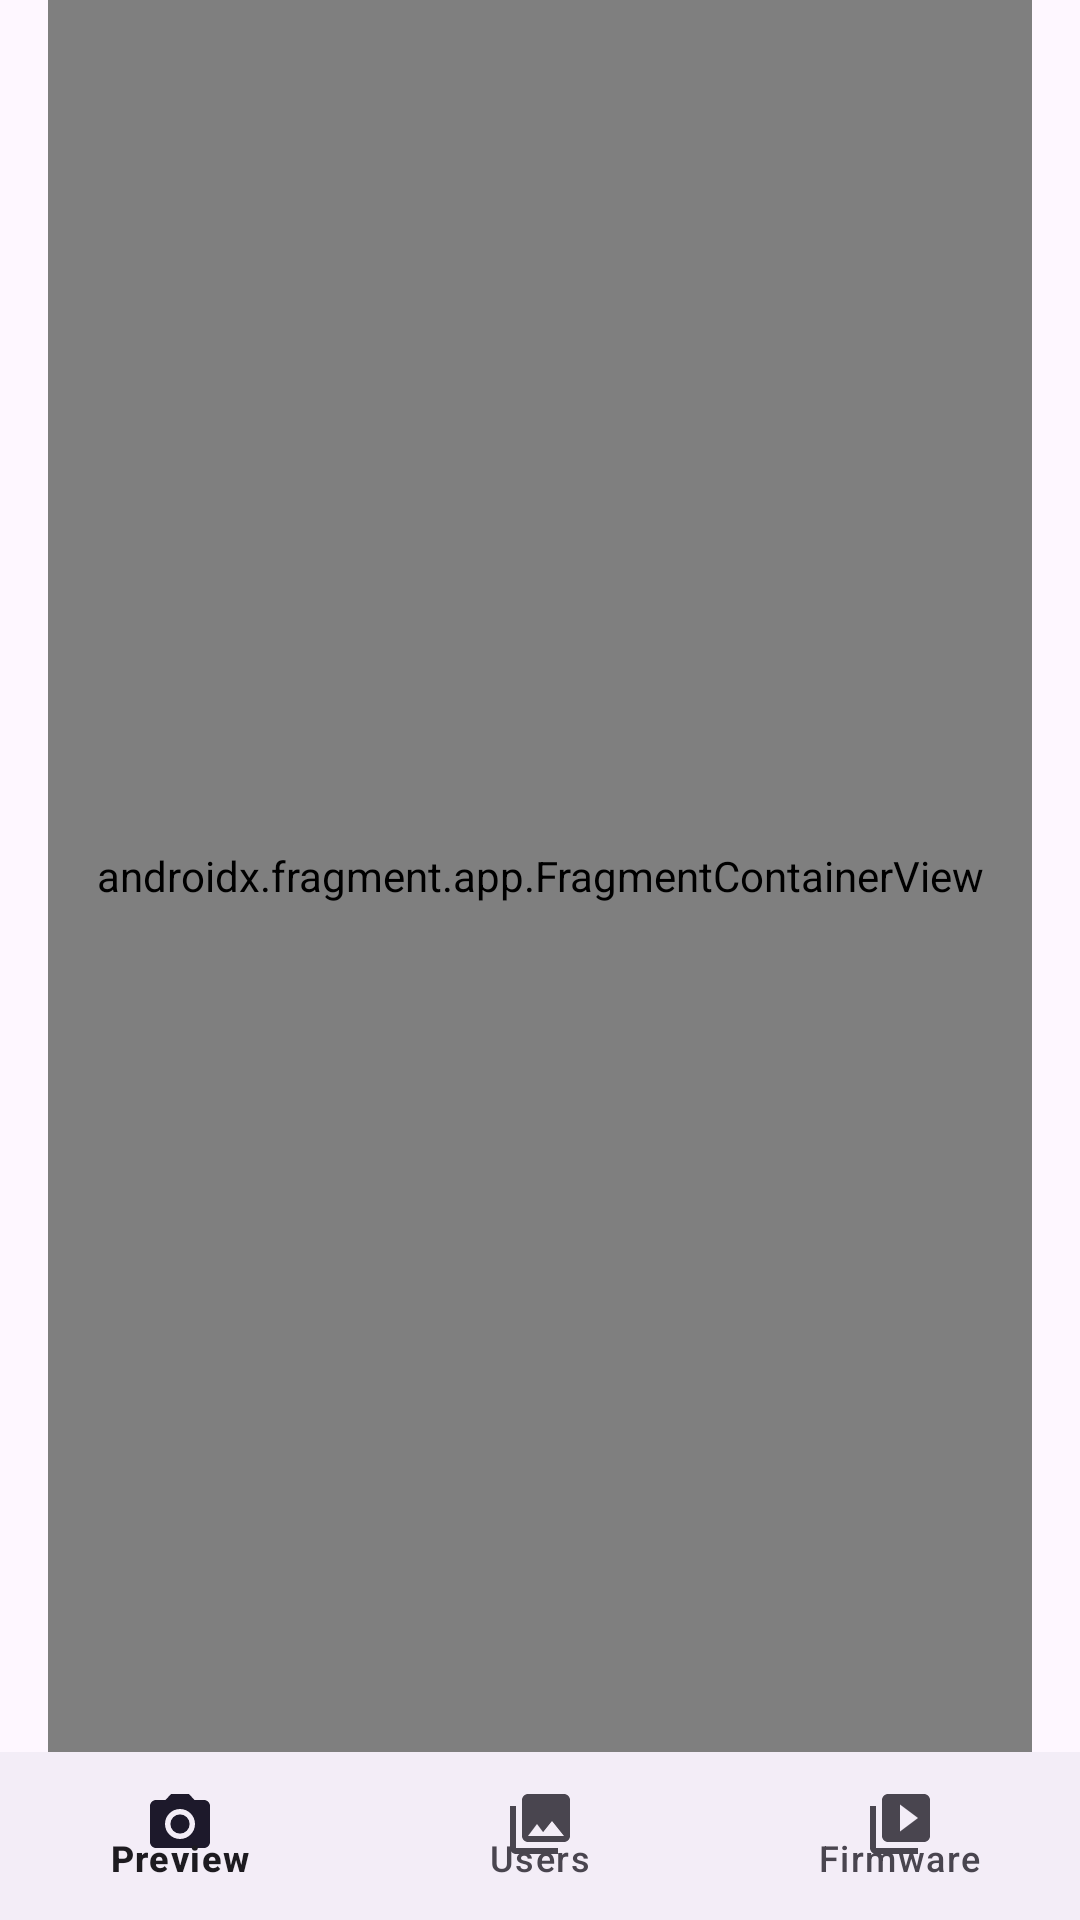

This screen was rendered from an Android layout file. Write that file and the resources it references.
<!-- AndroidManifest.xml: application theme Theme.RealSenseIDSample -->
<!-- res/layout/content_main.xml -->
<?xml version="1.0" encoding="utf-8"?>
<LinearLayout xmlns:android="http://schemas.android.com/apk/res/android"
    xmlns:app="http://schemas.android.com/apk/res-auto"
    xmlns:tools="http://schemas.android.com/tools"
    android:layout_width="match_parent"
    android:layout_height="match_parent"
    android:orientation="vertical"
    app:layout_behavior="@string/appbar_scrolling_view_behavior"
    tools:showIn="@layout/app_bar_main">

  <androidx.fragment.app.FragmentContainerView
      android:id="@+id/nav_host_fragment_content_main"
      android:name="androidx.navigation.fragment.NavHostFragment"
      android:layout_width="match_parent"
      android:layout_height="0dp"
      android:layout_marginLeft="@dimen/fragment_horizontal_margin"
      android:layout_marginRight="@dimen/fragment_horizontal_margin"
      android:layout_weight="1"
      app:defaultNavHost="true"
      app:navGraph="@navigation/mobile_navigation" />

  <com.google.android.material.bottomnavigation.BottomNavigationView
      android:id="@+id/bottom_nav_view"
      android:layout_width="match_parent"
      android:layout_height="56dp"
      android:layout_gravity="bottom"
      app:menu="@menu/bottom_navigation" />
</LinearLayout>
<!-- res/layout/app_bar_main.xml (included above) -->
<?xml version="1.0" encoding="utf-8"?>
<androidx.coordinatorlayout.widget.CoordinatorLayout xmlns:android="http://schemas.android.com/apk/res/android"
    xmlns:app="http://schemas.android.com/apk/res-auto"
    xmlns:tools="http://schemas.android.com/tools"
    android:id="@+id/coordinator_layout"
    android:layout_width="match_parent"
    android:layout_height="match_parent"
    tools:context=".MainActivity">

  <com.google.android.material.appbar.AppBarLayout
      android:layout_width="match_parent"
      android:layout_height="wrap_content"
      android:theme="@style/Theme.RealSenseIDSample.AppBarOverlay">

    <androidx.appcompat.widget.Toolbar
        android:id="@+id/toolbar"
        android:layout_width="match_parent"
        android:layout_height="?attr/actionBarSize"
        android:background="?attr/colorPrimary"
        app:popupTheme="@style/Theme.RealSenseIDSample.PopupOverlay">

      <com.google.android.material.button.MaterialButton
          android:id="@+id/button_rotate"
          style="@style/Widget.MaterialComponents.Button"
          android:layout_width="48dp"
          android:layout_height="48dp"
          android:contentDescription="@string/rotate_clockwise"
          android:insetLeft="0dp"
          android:insetTop="0dp"
          android:insetRight="0dp"
          android:insetBottom="0dp"
          android:visibility="gone"
          app:cornerRadius="24dp"
          app:icon="@android:drawable/ic_menu_rotate"
          app:iconGravity="textStart"
          app:iconPadding="0dp" />

      <com.google.android.material.switchmaterial.SwitchMaterial
          android:id="@+id/switch_one_to_one"
          android:layout_width="wrap_content"
          android:layout_height="wrap_content"
          android:layout_marginStart="8dp"
          android:text="@string/one_to_one"
          android:textSize="14sp"
          android:visibility="visible" />

      <ImageView
          android:id="@+id/toolbar_icon"
          android:layout_width="48dp"
          android:layout_height="48dp"
          android:layout_gravity="end"
          android:layout_marginEnd="16dp"
          android:padding="8dp" />
    </androidx.appcompat.widget.Toolbar>


  </com.google.android.material.appbar.AppBarLayout>

  <include
      android:id="@+id/content_main"
      layout="@layout/content_main" />

  
  <androidx.coordinatorlayout.widget.CoordinatorLayout
      android:layout_width="match_parent"
      android:layout_height="match_parent"
      android:layout_marginBottom="56dp"
      android:background="@android:color/transparent">

    <com.google.android.material.floatingactionbutton.FloatingActionButton
        android:id="@+id/fab"
        android:layout_width="wrap_content"
        android:layout_height="wrap_content"
        android:layout_gravity="bottom|end"
        android:layout_margin="@dimen/fab_margin"
        android:contentDescription="@string/fab_content_description"
        app:srcCompat="@android:drawable/ic_dialog_email" />
  </androidx.coordinatorlayout.widget.CoordinatorLayout>
</androidx.coordinatorlayout.widget.CoordinatorLayout>
<!-- resources referenced by this layout -->
<resources>
  <dimen name="fab_margin">16dp</dimen>
  <dimen name="fragment_horizontal_margin">16dp</dimen>
  <string name="fab_content_description">Represents a view to invoke an action</string>
  <string name="one_to_one">1:1</string>
  <string name="rotate_clockwise">↻</string>
  <style name="Theme.RealSenseIDSample.AppBarOverlay" parent="ThemeOverlay.AppCompat.Dark.ActionBar" />
  <style name="Theme.RealSenseIDSample.PopupOverlay" parent="ThemeOverlay.AppCompat.Light" />
  <style name="Theme.RealSenseIDSample" parent="Theme.Material3.DayNight">
      
      <item name="colorPrimary">@color/purple_500</item>
      <item name="colorPrimaryVariant">@color/purple_700</item>
      <item name="colorOnPrimary">@color/white</item>
      
      <item name="colorSecondary">@color/teal_200</item>
      <item name="colorSecondaryVariant">@color/teal_700</item>
      <item name="colorOnSecondary">@color/black</item>
      
      <item name="android:statusBarColor">?attr/colorPrimaryVariant</item>
      
    </style>
  <color name="purple_500">#FF6200EE</color>
  <color name="purple_700">#FF3700B3</color>
  <color name="white">#FFFFFFFF</color>
  <color name="teal_200">#FF03DAC5</color>
  <color name="teal_700">#FF018786</color>
  <color name="black">#FF000000</color>
</resources>
